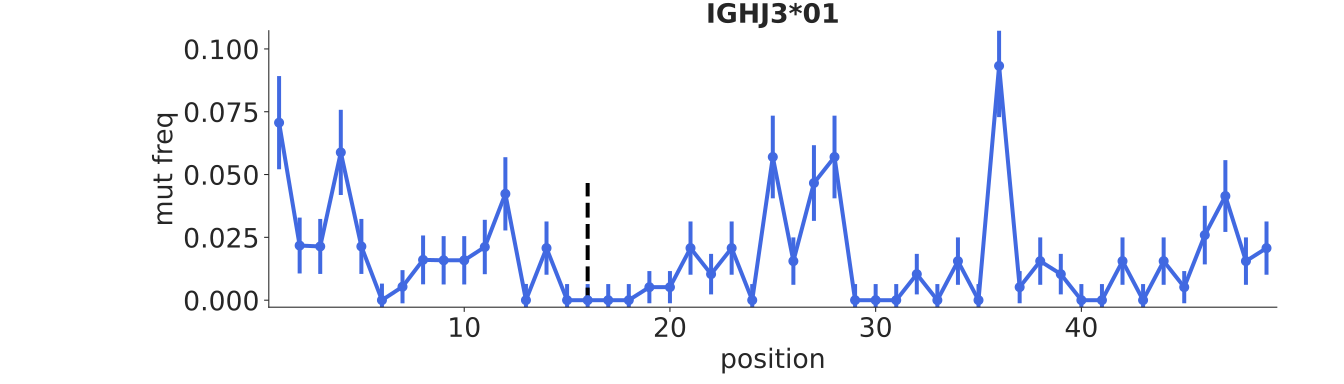

Data behind this chart, as committed beside it:
bin_low_edge, contents, binlabel, error
-0.5, 0.0, , 0.0
0.5, 0.07065, , 0.01854
1.5, 0.02174, , 0.01112
2.5, 0.02139, , 0.01094
3.5, 0.05882, , 0.01696
4.5, 0.02139, , 0.01094
5.5, 0.0, , 0.006608
6.5, 0.005348, , 0.006608
7.5, 0.01604, , 0.009726
8.5, 0.01587, , 0.009625
9.5, 0.01587, , 0.009625
10.5, 0.02116, , 0.01083
11.5, 0.04233, , 0.01459
12.5, 0.0, , 0.006471
13.5, 0.02073, , 0.01061
14.5, 0.0, , 0.006405
15.5, 0.0, , 0.006405
16.5, 0.0, , 0.006405
17.5, 0.0, , 0.006405
18.5, 0.005181, , 0.006405
19.5, 0.005181, , 0.006405
20.5, 0.02073, , 0.01061
21.5, 0.01036, , 0.008066
22.5, 0.02073, , 0.01061
23.5, 0.0, , 0.006405
24.5, 0.05699, , 0.01646
25.5, 0.01554, , 0.009429
26.5, 0.04663, , 0.01506
27.5, 0.05699, , 0.01646
28.5, 0.0, , 0.006405
29.5, 0.0, , 0.006405
30.5, 0.0, , 0.006405
31.5, 0.01036, , 0.008066
32.5, 0.0, , 0.006405
33.5, 0.01554, , 0.009429
34.5, 0.0, , 0.006405
35.5, 0.09326, , 0.02041
36.5, 0.005181, , 0.006405
37.5, 0.01554, , 0.009429
38.5, 0.01036, , 0.008066
39.5, 0.0, , 0.006405
40.5, 0.0, , 0.006405
41.5, 0.01554, , 0.009429
42.5, 0.0, , 0.006405
43.5, 0.01554, , 0.009429
44.5, 0.005181, , 0.006405
45.5, 0.02591, , 0.01166
46.5, 0.04145, , 0.0143
47.5, 0.01554, , 0.009429
48.5, 0.02073, , 0.01061
49.5, 0.0, , 0.0
